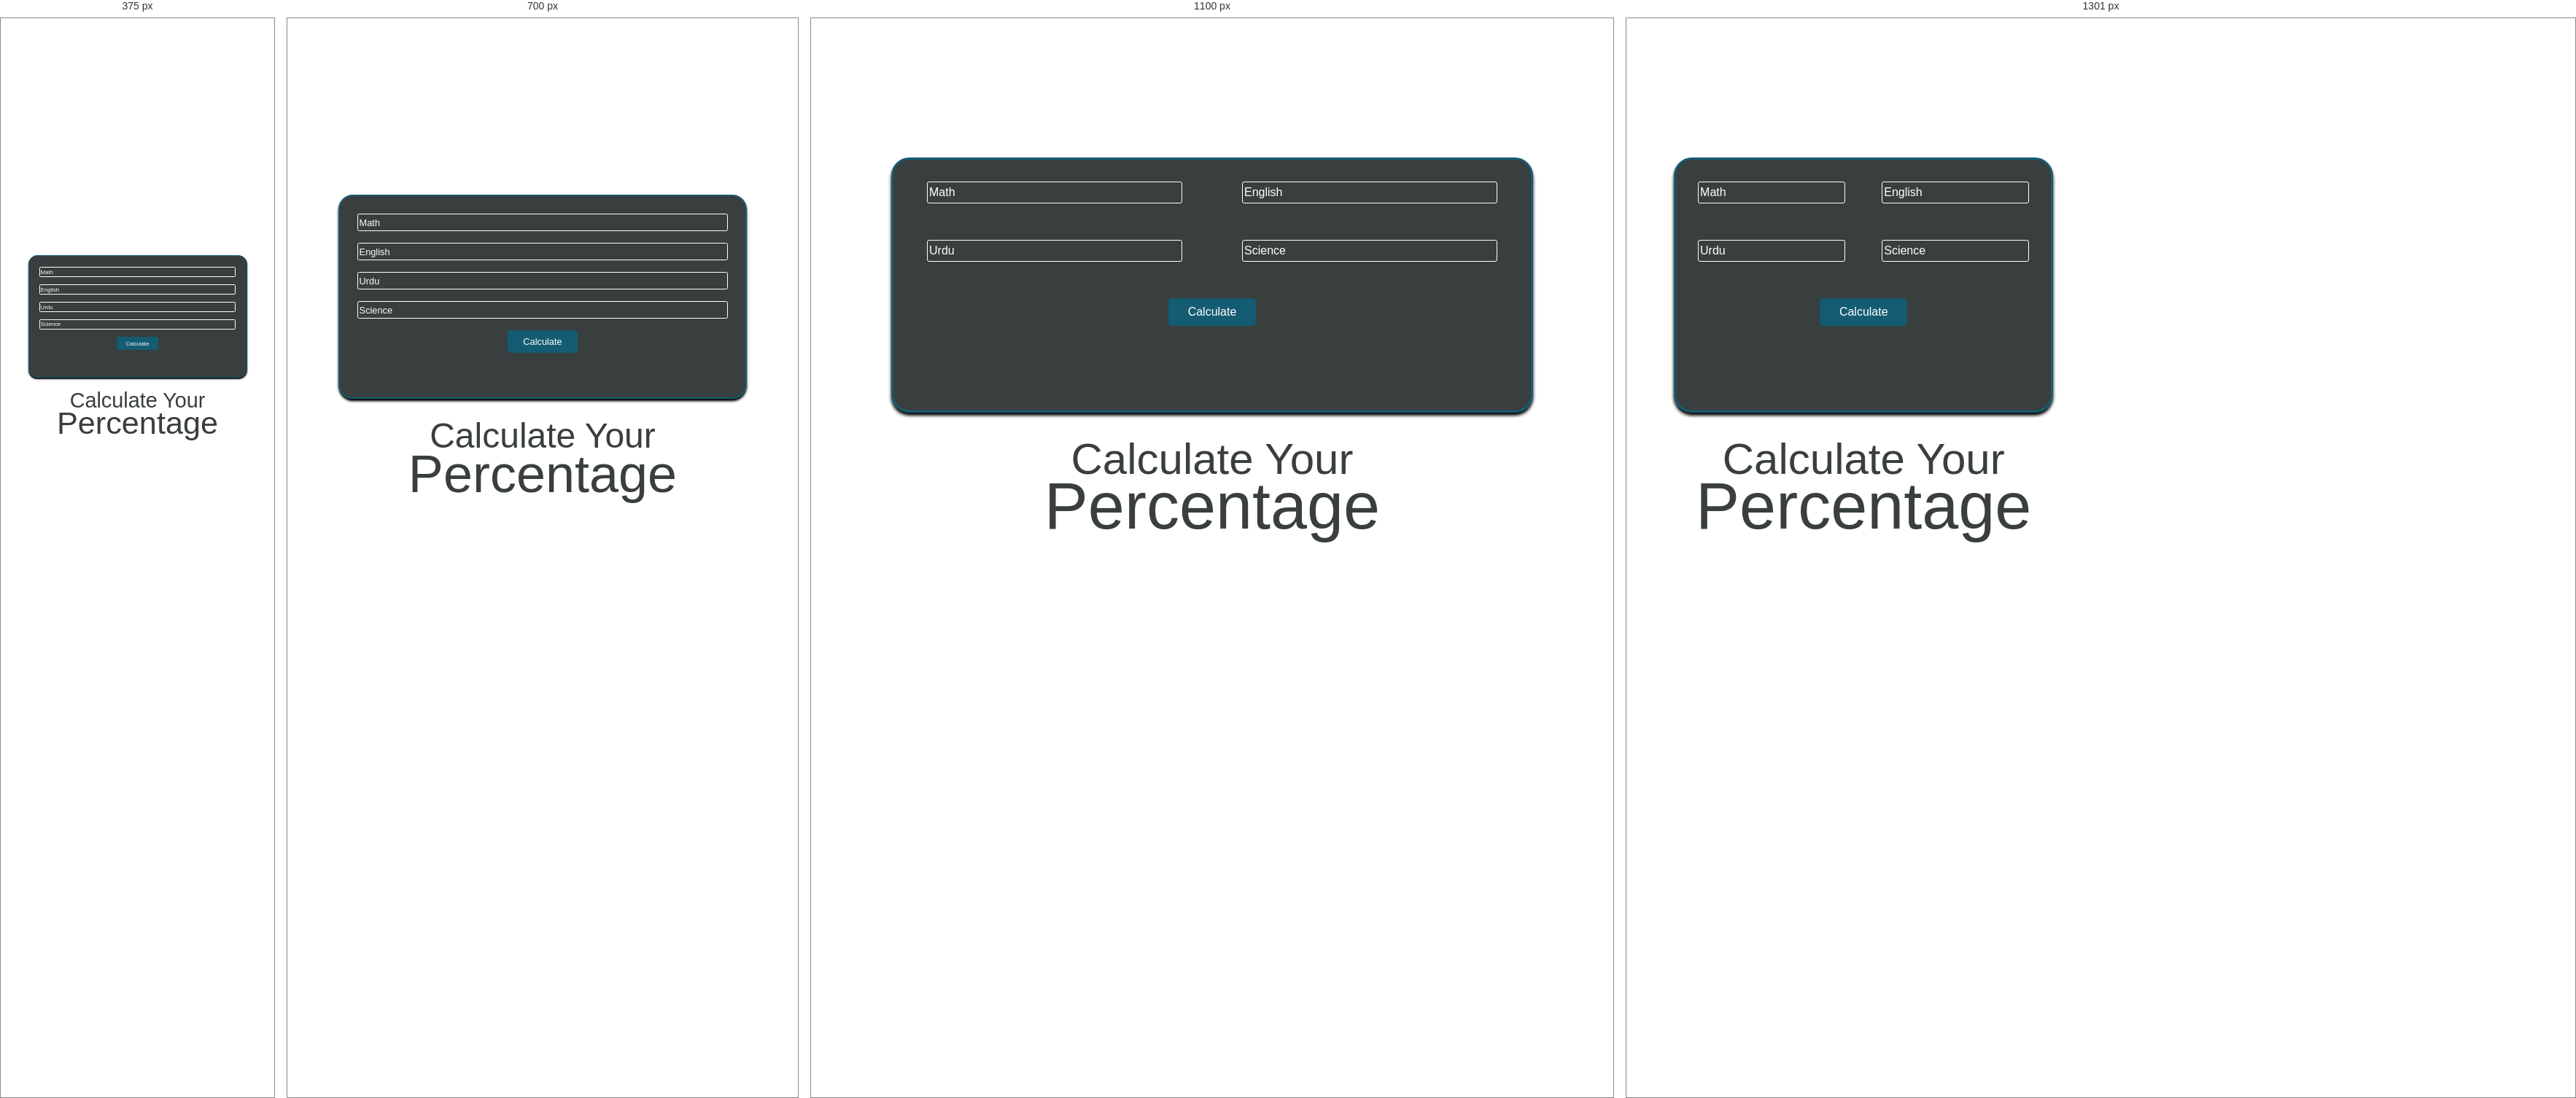
Rendered at 375 px, 700 px, 1100 px and 1301 px, left to right.

<!-- file: index.html -->
<!DOCTYPE html>
<html lang="en">
<head>
    <meta charset="UTF-8">
    <meta name="viewport" content="width=device-width, initial-scale=1.0">
    <title>Marks Calculator</title>
    <link rel="stylesheet" href="style.css">
</head>
<body>
    <div class="bg">
        <div class="container">
 <div class="box">
    <form onsubmit="calculateMarks(event)" class="calculate_form" id="calculateForm" >
        <input min="0" max="100" type="number" required name="math", placeholder="Math">
        <input min="0" max="100" type="number" required name="english", placeholder="English">
        <input min="0" max="100" type="number" required name="urdu", placeholder="Urdu">
        <input min="0" max="100" type="number" required name="science", placeholder="Science">
        <button class="primary_btn" type="submit">Calculate</button>
    </form>
    <p id="result"></p>
 </div>
 <div class="txt">
    <h2>Calculate Your</h2>
    <h1>Percentage</h1>
 </div>
        </div>
    </div>
    <script src="script.js"></script>
</body>
</html>

/* @media block from style.css */
@media (max-width: 1300px) {
  .container {
    width: 100%;
  }
  input {
    width: 100%;
  }
 
}

/* @media block from style.css */
@media (max-width: 900px) {
  html {
    font-size: 50%;
  }
  .calculate_form {
    grid-template-columns: 1fr;
    row-gap: 2rem;
  }
   button{
    grid-column: 1/2;
  }
  .container {
    width: 100%;
  }
  input {
    max-width: 100%;
  }
}

/* @media block from style.css */
@media (max-width: 500px) {
  html {
    font-size: 30%;
  }
}